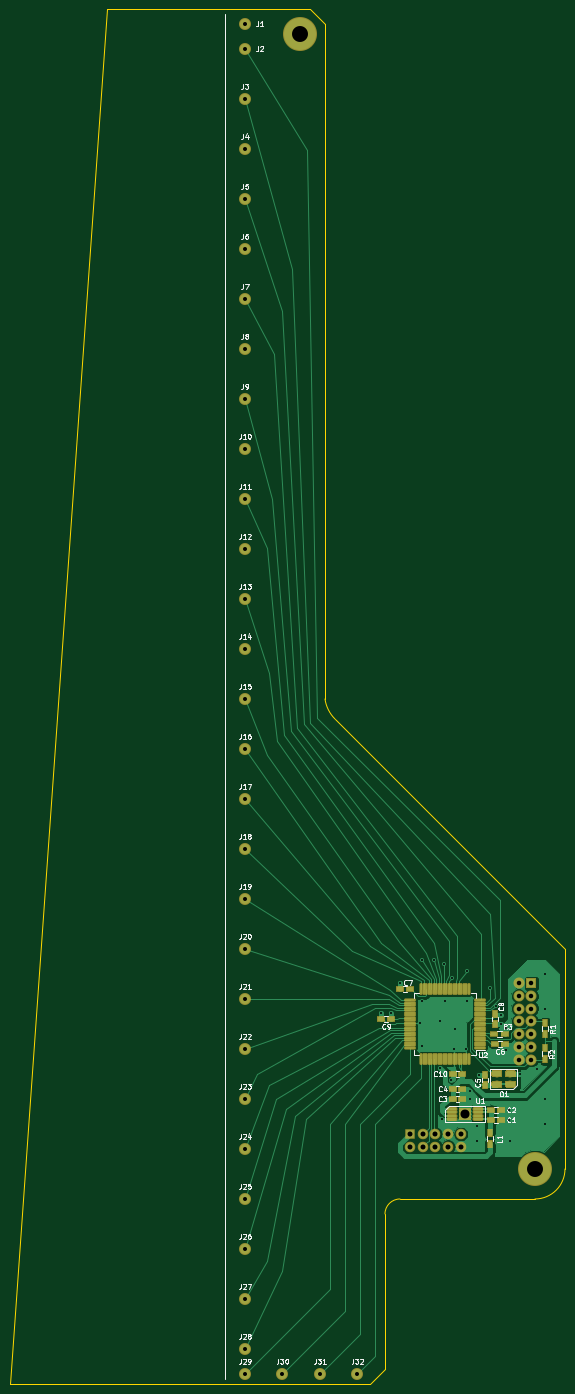
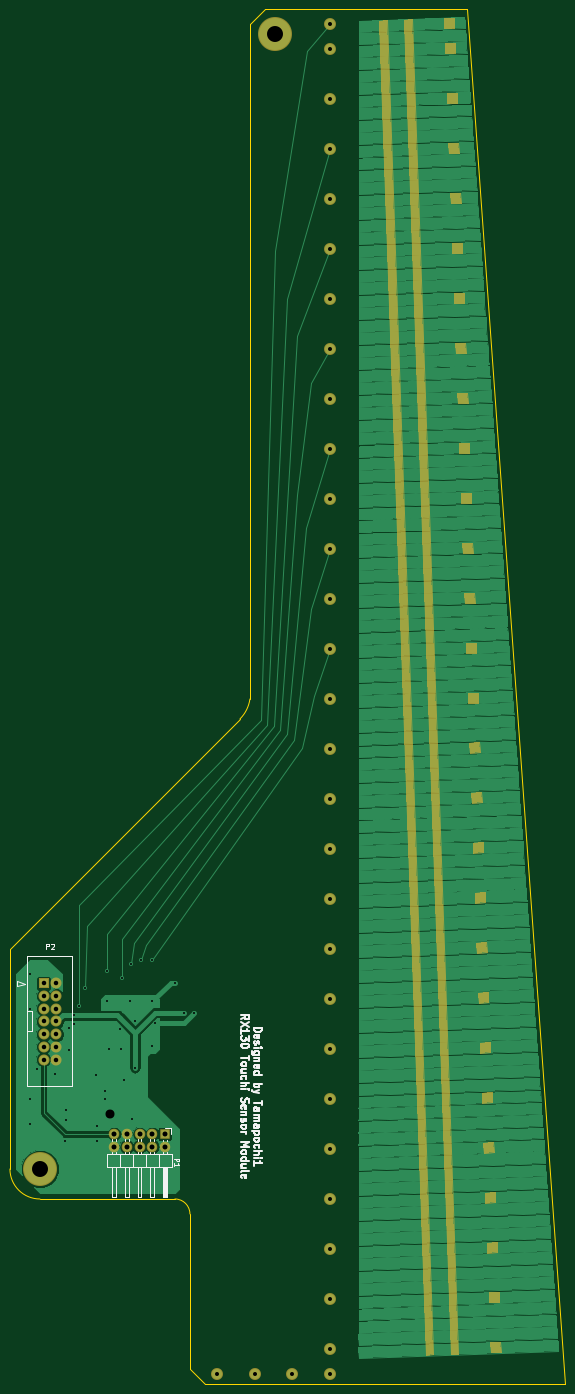
Circuit board: 8 layer files. Board 111.0 x 275.0 mm.
- bottom_copper: TouchSensor-B.Cu.gbl (112914 bytes)
- bottom_mask: TouchSensor-B.Mask.gbs (11011 bytes)
- bottom_silk: TouchSensor-B.SilkS.gbo (18035 bytes)
- outline: TouchSensor-Edge.Cuts.gm1 (1308 bytes)
- top_copper: TouchSensor-F.Cu.gtl (67114 bytes)
- top_mask: TouchSensor-F.Mask.gts (14753 bytes)
- top_silk: TouchSensor-F.SilkS.gto (39054 bytes)
- drill: TouchSensor-PTH.drl (1680 bytes)

=== bottom_copper: TouchSensor-B.Cu.gbl (112914 bytes, source omitted) ===
=== bottom_mask: TouchSensor-B.Mask.gbs (11011 bytes, source omitted) ===
=== bottom_silk: TouchSensor-B.SilkS.gbo (18035 bytes, source omitted) ===
=== outline: TouchSensor-Edge.Cuts.gm1 ===
G04 #@! TF.GenerationSoftware,KiCad,Pcbnew,(5.0.0)*
G04 #@! TF.CreationDate,2018-08-18T19:39:24+09:00*
G04 #@! TF.ProjectId,TouchSensor,546F75636853656E736F722E6B696361,rev?*
G04 #@! TF.SameCoordinates,Original*
G04 #@! TF.FileFunction,Profile,NP*
%FSLAX46Y46*%
G04 Gerber Fmt 4.6, Leading zero omitted, Abs format (unit mm)*
G04 Created by KiCad (PCBNEW (5.0.0)) date 08/18/18 19:39:24*
%MOMM*%
%LPD*%
G01*
G04 APERTURE LIST*
%ADD10C,0.200000*%
%ADD11C,0.150000*%
G04 APERTURE END LIST*
D10*
X113000000Y-47000000D02*
X116000000Y-50000000D01*
D11*
X118000000Y-188999999D02*
G75*
G02X116000001Y-184999999I5000000J4999999D01*
G01*
D10*
X164000000Y-279000000D02*
G75*
G02X158000000Y-285000000I-6000000J0D01*
G01*
X72500000Y-47000000D02*
X97000000Y-47000000D01*
X53000000Y-322000000D02*
X72500000Y-47000000D01*
D11*
X128000000Y-288000000D02*
G75*
G02X131000000Y-285000000I3000000J0D01*
G01*
D10*
X125000000Y-322000000D02*
X53000000Y-322000000D01*
X128000000Y-319000000D02*
X125000000Y-322000000D01*
X128000000Y-288000000D02*
X128000000Y-319000000D01*
X158000000Y-285000000D02*
X131000000Y-285000000D01*
X164000000Y-235000000D02*
X164000000Y-279000000D01*
X118000000Y-189000000D02*
X164000000Y-235000000D01*
X116000000Y-50000000D02*
X116000000Y-185000000D01*
X97000000Y-47000000D02*
X113000000Y-47000000D01*
M02*

=== top_copper: TouchSensor-F.Cu.gtl (67114 bytes, source omitted) ===
=== top_mask: TouchSensor-F.Mask.gts (14753 bytes, source omitted) ===
=== top_silk: TouchSensor-F.SilkS.gto (39054 bytes, source omitted) ===
=== drill: TouchSensor-PTH.drl ===
M48
METRIC,TZ
T1C0.400
T2C0.800
T3C0.900
T4C1.000
T5C1.800
T6C3.200
%
G90
G05
T1
X127250Y-247750
X129250Y-247750
X131000Y-241750
X135000Y-249750
X135500Y-237250
X135500Y-245500
X135500Y-254500
X137750Y-237250
X139000Y-249500
X139000Y-258750
X139500Y-269000
X139750Y-238000
X140000Y-245500
X141250Y-261250
X141500Y-240750
X141750Y-255000
X142000Y-251000
X144250Y-255000
X144500Y-239500
X144500Y-245500
X145000Y-263500
X145000Y-265000
X146500Y-270500
X146500Y-273500
X146750Y-260250
X149000Y-242750
X150250Y-246500
X151250Y-248250
X151250Y-250000
X152250Y-250750
X152250Y-255250
X152750Y-267250
X152750Y-269250
X153000Y-273500
X155000Y-260000
X158500Y-259000
X160000Y-240000
X160000Y-247000
X160000Y-265000
X160000Y-270000
T2
X100000Y-145000
X115000Y-320000
X100000Y-235000
X100000Y-55000
X100000Y-165000
X100000Y-295000
X100000Y-255000
X100000Y-75000
X100000Y-185000
X100000Y-315000
X100000Y-275000
X100000Y-205000
X100000Y-95000
X100000Y-135000
X107500Y-320000
X100000Y-225000
X100000Y-115000
X100000Y-50000
X100000Y-155000
X122500Y-320000
X100000Y-285000
X100000Y-245000
X100000Y-65000
X100000Y-175000
X100000Y-305000
X100000Y-265000
X100000Y-85000
X100000Y-195000
X100000Y-125000
X100000Y-320000
X100000Y-215000
X100000Y-105000
T3
X154730Y-241880
X154730Y-244420
X154730Y-246960
X154730Y-249500
X154730Y-252040
X154730Y-254580
X154730Y-257120
X157270Y-241880
X157270Y-244420
X157270Y-246960
X157270Y-249500
X157270Y-252040
X157270Y-254580
X157270Y-257120
T4
X133000Y-272000
X133000Y-274540
X135540Y-272000
X135540Y-274540
X138080Y-272000
X138080Y-274540
X140620Y-272000
X140620Y-274540
X143160Y-272000
X143160Y-274540
T5
X144000Y-268000
T6
X111000Y-52000
X158000Y-279000
T0
M30

